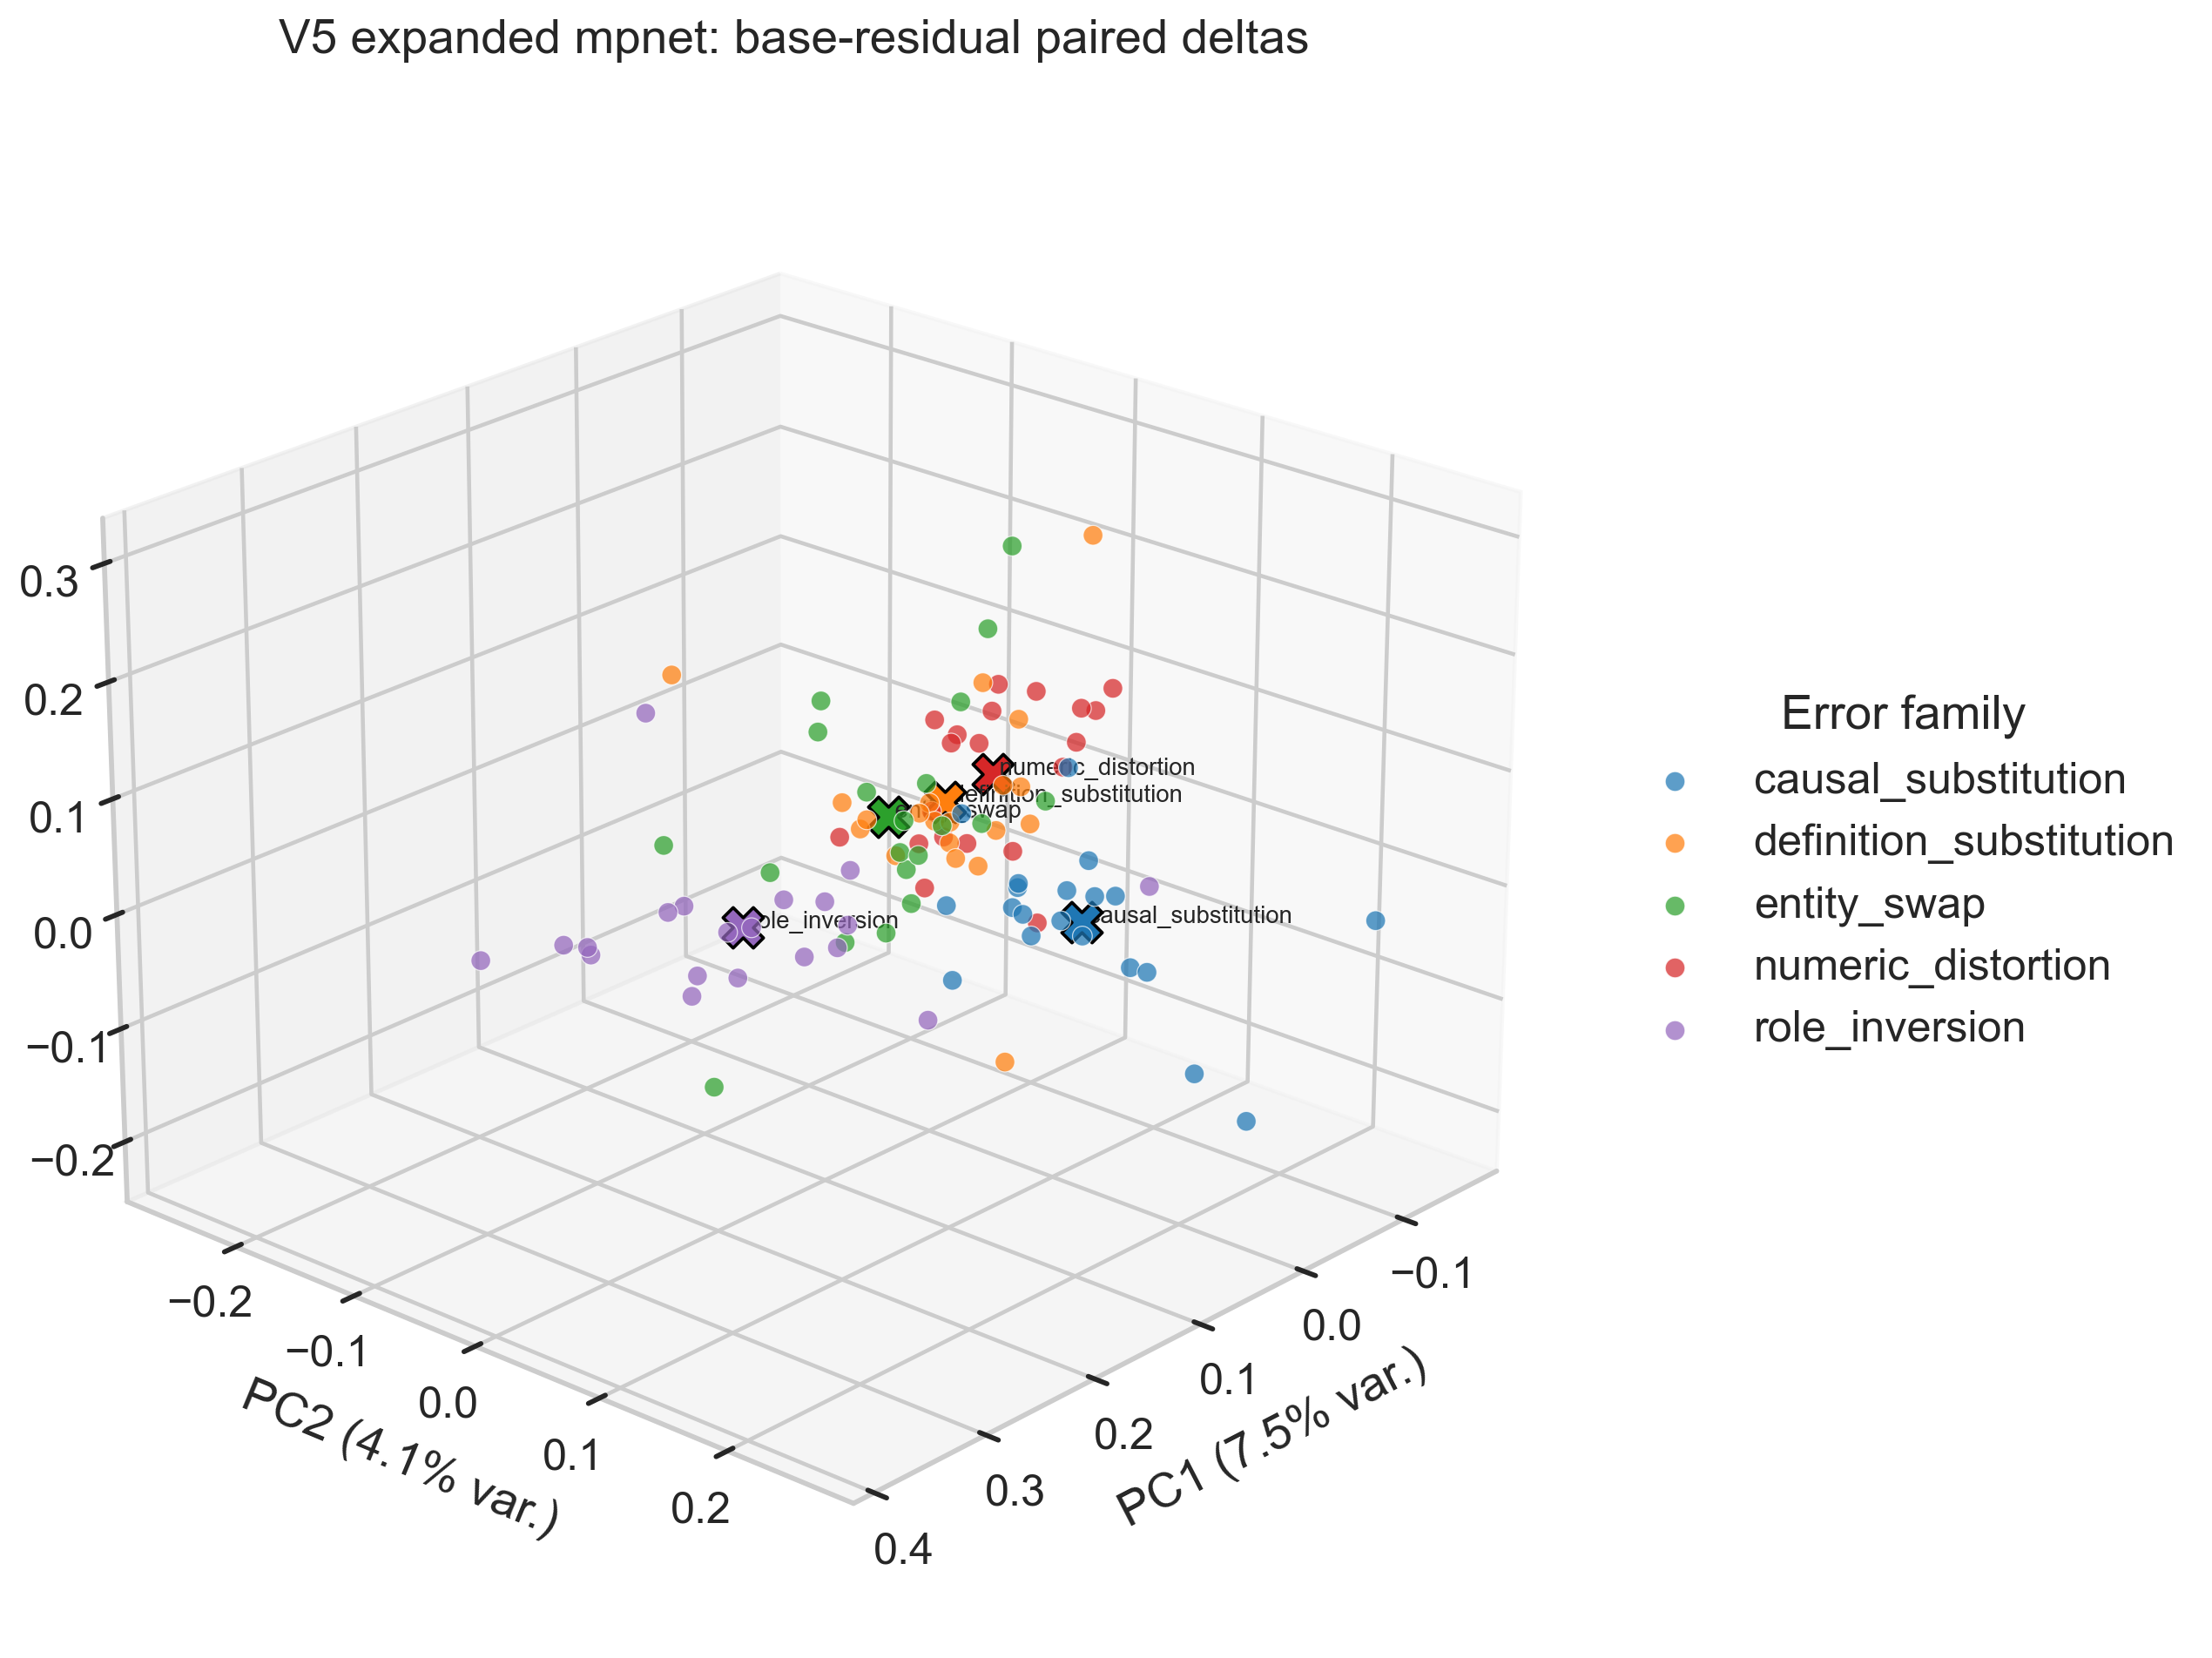

Values plotted in this chart, from the file beside it:
pair_id, question, error_family, truthful_sample_id, hallucinated_sample_id, truthful_answer, hallucinated_answer, delta_norm, base_id, residual_pc1, residual_pc2, residual_pc3
b01_causal_substitution, Evaluate the short factual answer below …, causal_substitution, truthful_b01_causal_substitution, hallucinated_b01_causal_substitution, Claim: Mercury is the planet closest to …, Claim: Mercury is the planet closest to …, 0.3213, b01, -0.0509, 0.06282, -0.06149
b01_definition_substitution, Evaluate the short factual answer below …, definition_substitution, truthful_b01_definition_substitution, hallucinated_b01_definition_substitution, Claim: Mercury is the planet closest to …, Claim: Mercury is the star closest to th…, 0.3233, b01, -0.03461, -0.01372, 0.003533
b01_entity_swap, Evaluate the short factual answer below …, entity_swap, truthful_b01_entity_swap, hallucinated_b01_entity_swap, Claim: Mercury is the planet closest to …, Claim: Venus is the planet closest to th…, 0.4163, b01, -0.03135, -0.03655, -0.03339
b01_numeric_distortion, Evaluate the short factual answer below …, numeric_distortion, truthful_b01_numeric_distortion, hallucinated_b01_numeric_distortion, Claim: Mercury is the planet closest to …, Claim: Mercury is the second planet clos…, 0.3454, b01, -0.07487, -0.01387, 0.08599
b01_role_inversion, Evaluate the short factual answer below …, role_inversion, truthful_b01_role_inversion, hallucinated_b01_role_inversion, Claim: Mercury is the planet closest to …, Claim: The Sun is the object closest to …, 0.4223, b01, 0.1917, 0.001336, 0.00536
b02_causal_substitution, Evaluate the short factual answer below …, causal_substitution, truthful_b02_causal_substitution, hallucinated_b02_causal_substitution, Claim: The heart is the organ that pumps…, Claim: The heart is the organ that pumps…, 0.2516, b02, -0.05228, 0.07905, -0.06931
b02_definition_substitution, Evaluate the short factual answer below …, definition_substitution, truthful_b02_definition_substitution, hallucinated_b02_definition_substitution, Claim: The heart is the organ that pumps…, Claim: The heart is the gland that pumps…, 0.4939, b02, -0.04357, -0.03796, 0.007984
b02_entity_swap, Evaluate the short factual answer below …, entity_swap, truthful_b02_entity_swap, hallucinated_b02_entity_swap, Claim: The heart is the organ that pumps…, Claim: The liver is the organ that pumps…, 0.4522, b02, -0.08119, -0.0906, -0.0427
b02_numeric_distortion, Evaluate the short factual answer below …, numeric_distortion, truthful_b02_numeric_distortion, hallucinated_b02_numeric_distortion, Claim: The heart is the organ that pumps…, Claim: The heart is the organ that pumps…, 0.4299, b02, -0.1009, 0.0002326, 0.09844
b02_role_inversion, Evaluate the short factual answer below …, role_inversion, truthful_b02_role_inversion, hallucinated_b02_role_inversion, Claim: The heart is the organ that pumps…, Claim: Blood pumps the heart through the…, 0.5882, b02, 0.278, 0.04928, 0.005582
b03_causal_substitution, Evaluate the short factual answer below …, causal_substitution, truthful_b03_causal_substitution, hallucinated_b03_causal_substitution, Claim: Gold has the chemical symbol Au. …, Claim: Gold has the chemical symbol Au b…, 0.4003, b03, -0.016, 0.1593, -0.05458
b03_definition_substitution, Evaluate the short factual answer below …, definition_substitution, truthful_b03_definition_substitution, hallucinated_b03_definition_substitution, Claim: Gold has the chemical symbol Au. …, Claim: Gold has the chemical formula Au.…, 0.3104, b03, -0.07784, -0.05012, -0.04604
b03_entity_swap, Evaluate the short factual answer below …, entity_swap, truthful_b03_entity_swap, hallucinated_b03_entity_swap, Claim: Gold has the chemical symbol Au. …, Claim: Gold has the chemical symbol Ag. …, 0.3162, b03, -0.05136, -0.04716, 0.01885
b03_numeric_distortion, Evaluate the short factual answer below …, numeric_distortion, truthful_b03_numeric_distortion, hallucinated_b03_numeric_distortion, Claim: Gold has the chemical symbol Au. …, Claim: Gold has the chemical symbol Au2.…, 0.2596, b03, -0.09643, -0.05992, 0.03991
b03_role_inversion, Evaluate the short factual answer below …, role_inversion, truthful_b03_role_inversion, hallucinated_b03_role_inversion, Claim: Gold has the chemical symbol Au. …, Claim: Au has the chemical symbol gold r…, 0.5004, b03, 0.2416, -0.002054, 0.04187
b04_causal_substitution, Evaluate the short factual answer below …, causal_substitution, truthful_b04_causal_substitution, hallucinated_b04_causal_substitution, Claim: Lisbon is the capital of Portugal…, Claim: Lisbon is the capital of Portugal…, 0.3974, b04, -0.06967, 0.1554, -0.169
b04_definition_substitution, Evaluate the short factual answer below …, definition_substitution, truthful_b04_definition_substitution, hallucinated_b04_definition_substitution, Claim: Lisbon is the capital of Portugal…, Claim: Lisbon is the largest province of…, 0.7338, b04, -0.1107, 0.03599, 0.2438
b04_entity_swap, Evaluate the short factual answer below …, entity_swap, truthful_b04_entity_swap, hallucinated_b04_entity_swap, Claim: Lisbon is the capital of Portugal…, Claim: Madrid is the capital of Portugal…, 0.4179, b04, -0.001457, -0.07113, -0.1125
b04_numeric_distortion, Evaluate the short factual answer below …, numeric_distortion, truthful_b04_numeric_distortion, hallucinated_b04_numeric_distortion, Claim: Lisbon is the capital of Portugal…, Claim: Lisbon is one of the two capitals…, 0.3519, b04, -0.07579, -0.04757, 0.04499
b04_role_inversion, Evaluate the short factual answer below …, role_inversion, truthful_b04_role_inversion, hallucinated_b04_role_inversion, Claim: Lisbon is the capital of Portugal…, Claim: Portugal is the capital of Lisbon…, 0.4623, b04, 0.2576, -0.07271, -0.007208
b05_causal_substitution, Evaluate the short factual answer below …, causal_substitution, truthful_b05_causal_substitution, hallucinated_b05_causal_substitution, Claim: Day and night alternate because E…, Claim: Day and night alternate because t…, 0.4124, b05, -0.01272, 0.01396, 0.03022
b05_definition_substitution, Evaluate the short factual answer below …, definition_substitution, truthful_b05_definition_substitution, hallucinated_b05_definition_substitution, Claim: Day and night alternate because E…, Claim: Day and night alternate because E…, 0.08342, b05, -0.03277, 0.01086, -0.02542
b05_entity_swap, Evaluate the short factual answer below …, entity_swap, truthful_b05_entity_swap, hallucinated_b05_entity_swap, Claim: Day and night alternate because E…, Claim: Day and night alternate because M…, 0.6021, b05, -0.02773, -0.114, 0.077
b05_numeric_distortion, Evaluate the short factual answer below …, numeric_distortion, truthful_b05_numeric_distortion, hallucinated_b05_numeric_distortion, Claim: Day and night alternate because E…, Claim: Day and night alternate because E…, 0.1417, b05, -0.03574, -0.0007845, -0.01093
b05_role_inversion, Evaluate the short factual answer below …, role_inversion, truthful_b05_role_inversion, hallucinated_b05_role_inversion, Claim: Day and night alternate because E…, Claim: Earth rotates because day and nig…, 0.4735, b05, 0.109, 0.09, -0.07087
b06_causal_substitution, Evaluate the short factual answer below …, causal_substitution, truthful_b06_causal_substitution, hallucinated_b06_causal_substitution, Claim: Jane Austen wrote Pride and Preju…, Claim: Jane Austen wrote Pride and Preju…, 0.5604, b06, -0.0405, 0.2192, -0.1722
b06_definition_substitution, Evaluate the short factual answer below …, definition_substitution, truthful_b06_definition_substitution, hallucinated_b06_definition_substitution, Claim: Jane Austen wrote Pride and Preju…, Claim: Jane Austen translated Pride and …, 0.6839, b06, -0.04614, -0.2564, 0.04214
b06_entity_swap, Evaluate the short factual answer below …, entity_swap, truthful_b06_entity_swap, hallucinated_b06_entity_swap, Claim: Jane Austen wrote Pride and Preju…, Claim: Charlotte Bronte wrote Pride and …, 0.3697, b06, -0.09756, 0.01146, 0.006489
b06_numeric_distortion, Evaluate the short factual answer below …, numeric_distortion, truthful_b06_numeric_distortion, hallucinated_b06_numeric_distortion, Claim: Jane Austen wrote Pride and Preju…, Claim: Jane Austen wrote the three-volum…, 0.467, b06, -0.1491, 0.009322, 0.06618
b06_role_inversion, Evaluate the short factual answer below …, role_inversion, truthful_b06_role_inversion, hallucinated_b06_role_inversion, Claim: Jane Austen wrote Pride and Preju…, Claim: Pride and Prejudice wrote Jane Au…, 0.6821, b06, 0.3333, 0.01644, 0.05742
b07_causal_substitution, Evaluate the short factual answer below …, causal_substitution, truthful_b07_causal_substitution, hallucinated_b07_causal_substitution, Claim: The mantle is the layer directly …, Claim: The mantle is the layer directly …, 0.2395, b07, -0.01598, 0.05717, -0.0162
b07_definition_substitution, Evaluate the short factual answer below …, definition_substitution, truthful_b07_definition_substitution, hallucinated_b07_definition_substitution, Claim: The mantle is the layer directly …, Claim: The mantle is the atmosphere dire…, 0.3986, b07, -0.02444, -0.02994, 0.009533
b07_entity_swap, Evaluate the short factual answer below …, entity_swap, truthful_b07_entity_swap, hallucinated_b07_entity_swap, Claim: The mantle is the layer directly …, Claim: The core is the layer directly be…, 0.6519, b07, -0.04924, -0.05722, -0.09183
b07_numeric_distortion, Evaluate the short factual answer below …, numeric_distortion, truthful_b07_numeric_distortion, hallucinated_b07_numeric_distortion, Claim: The mantle is the layer directly …, Claim: The mantle is the second layer di…, 0.357, b07, -0.07124, -0.005902, 0.1138
b07_role_inversion, Evaluate the short factual answer below …, role_inversion, truthful_b07_role_inversion, hallucinated_b07_role_inversion, Claim: The mantle is the layer directly …, Claim: Earth's crust is the layer direct…, 0.4388, b07, 0.1609, 0.03589, -0.01535
b08_causal_substitution, Evaluate the short factual answer below …, causal_substitution, truthful_b08_causal_substitution, hallucinated_b08_causal_substitution, Claim: A thermometer measures body tempe…, Claim: A thermometer measures body tempe…, 0.2855, b08, -0.018, 0.1446, -0.05713
b08_definition_substitution, Evaluate the short factual answer below …, definition_substitution, truthful_b08_definition_substitution, hallucinated_b08_definition_substitution, Claim: A thermometer measures body tempe…, Claim: A thermometer is a treatment for …, 0.4515, b08, -0.03652, -0.08887, -0.03158
b08_entity_swap, Evaluate the short factual answer below …, entity_swap, truthful_b08_entity_swap, hallucinated_b08_entity_swap, Claim: A thermometer measures body tempe…, Claim: A stethoscope measures body tempe…, 0.5668, b08, -0.05608, -0.002191, 0.1695
b08_numeric_distortion, Evaluate the short factual answer below …, numeric_distortion, truthful_b08_numeric_distortion, hallucinated_b08_numeric_distortion, Claim: A thermometer measures body tempe…, Claim: A thermometer measures the body's…, 0.3903, b08, -0.0552, -0.05134, -0.07797
b08_role_inversion, Evaluate the short factual answer below …, role_inversion, truthful_b08_role_inversion, hallucinated_b08_role_inversion, Claim: A thermometer measures body tempe…, Claim: Body temperature measures a therm…, 0.4223, b08, 0.1658, -0.002228, -0.002849
b09_causal_substitution, Evaluate the short factual answer below …, causal_substitution, truthful_b09_causal_substitution, hallucinated_b09_causal_substitution, Claim: The Bill of Rights contains ten a…, Claim: The Bill of Rights contains ten a…, 0.3556, b09, -0.04571, 0.07154, -0.02915
b09_definition_substitution, Evaluate the short factual answer below …, definition_substitution, truthful_b09_definition_substitution, hallucinated_b09_definition_substitution, Claim: The Bill of Rights contains ten a…, Claim: The Bill of Rights contains ten c…, 0.4965, b09, -0.05645, 0.01072, 0.03661
b09_entity_swap, Evaluate the short factual answer below …, entity_swap, truthful_b09_entity_swap, hallucinated_b09_entity_swap, Claim: The Bill of Rights contains ten a…, Claim: The Constitution contains ten ame…, 0.3976, b09, -0.06401, -0.07398, -0.07365
b09_numeric_distortion, Evaluate the short factual answer below …, numeric_distortion, truthful_b09_numeric_distortion, hallucinated_b09_numeric_distortion, Claim: The Bill of Rights contains ten a…, Claim: The Bill of Rights contains twelv…, 0.2928, b09, -0.106, 0.02878, 0.06184
b09_role_inversion, Evaluate the short factual answer below …, role_inversion, truthful_b09_role_inversion, hallucinated_b09_role_inversion, Claim: The Bill of Rights contains ten a…, Claim: Ten amendments contain the Bill o…, 0.5469, b09, 0.2721, -0.03706, 0.004343
b10_causal_substitution, Evaluate the short factual answer below …, causal_substitution, truthful_b10_causal_substitution, hallucinated_b10_causal_substitution, Claim: An antonym is a word with an oppo…, Claim: An antonym is a word with an oppo…, 0.434, b10, -0.03709, 0.09543, 0.009888
b10_definition_substitution, Evaluate the short factual answer below …, definition_substitution, truthful_b10_definition_substitution, hallucinated_b10_definition_substitution, Claim: An antonym is a word with an oppo…, Claim: An antonym is a sentence with an …, 0.3357, b10, 0.01807, -0.01325, -0.004719
b10_entity_swap, Evaluate the short factual answer below …, entity_swap, truthful_b10_entity_swap, hallucinated_b10_entity_swap, Claim: An antonym is a word with an oppo…, Claim: A synonym is a word with an oppos…, 0.6333, b10, 0.006151, -0.03092, -0.08519
b10_numeric_distortion, Evaluate the short factual answer below …, numeric_distortion, truthful_b10_numeric_distortion, hallucinated_b10_numeric_distortion, Claim: An antonym is a word with an oppo…, Claim: An antonym is a word with two opp…, 0.3356, b10, -0.05785, -0.04619, 0.07308
b10_role_inversion, Evaluate the short factual answer below …, role_inversion, truthful_b10_role_inversion, hallucinated_b10_role_inversion, Claim: An antonym is a word with an oppo…, Claim: An opposite meaning is a word wit…, 0.3662, b10, 0.07072, -0.005078, 0.006949
b11_causal_substitution, Evaluate the short factual answer below …, causal_substitution, truthful_b11_causal_substitution, hallucinated_b11_causal_substitution, Claim: A triangle has three sides. Suppo…, Claim: A triangle has three sides becaus…, 0.5502, b11, -0.1565, 0.2265, -0.04155
b11_definition_substitution, Evaluate the short factual answer below …, definition_substitution, truthful_b11_definition_substitution, hallucinated_b11_definition_substitution, Claim: A triangle has three sides. Suppo…, Claim: A triangle is a curve with three …, 0.4928, b11, -0.09957, -0.002519, -0.01991
b11_entity_swap, Evaluate the short factual answer below …, entity_swap, truthful_b11_entity_swap, hallucinated_b11_entity_swap, Claim: A triangle has three sides. Suppo…, Claim: A square has three sides. Support…, 0.6712, b11, -0.05618, -0.1412, 0.02837
b11_numeric_distortion, Evaluate the short factual answer below …, numeric_distortion, truthful_b11_numeric_distortion, hallucinated_b11_numeric_distortion, Claim: A triangle has three sides. Suppo…, Claim: A triangle has four sides. Suppor…, 0.3793, b11, -0.06683, -0.05587, -0.01536
b11_role_inversion, Evaluate the short factual answer below …, role_inversion, truthful_b11_role_inversion, hallucinated_b11_role_inversion, Claim: A triangle has three sides. Suppo…, Claim: Three sides have a triangle rathe…, 0.6607, b11, 0.3791, -0.02699, 0.04846
b12_causal_substitution, Evaluate the short factual answer below …, causal_substitution, truthful_b12_causal_substitution, hallucinated_b12_causal_substitution, Claim: A standard violin has four string…, Claim: A standard violin has four string…, 0.3012, b12, -0.02218, 0.05149, -0.02459
b12_definition_substitution, Evaluate the short factual answer below …, definition_substitution, truthful_b12_definition_substitution, hallucinated_b12_definition_substitution, Claim: A standard violin has four string…, Claim: A standard violin has four keys. …, 0.5807, b12, -0.06942, 0.01446, 0.03154
b12_entity_swap, Evaluate the short factual answer below …, entity_swap, truthful_b12_entity_swap, hallucinated_b12_entity_swap, Claim: A standard violin has four string…, Claim: A standard cello has four strings…, 0.558, b12, -0.06619, -0.01424, -0.01056
b12_numeric_distortion, Evaluate the short factual answer below …, numeric_distortion, truthful_b12_numeric_distortion, hallucinated_b12_numeric_distortion, Claim: A standard violin has four string…, Claim: A standard violin has five string…, 0.2422, b12, -0.04112, -0.02429, -0.01623
b12_role_inversion, Evaluate the short factual answer below …, role_inversion, truthful_b12_role_inversion, hallucinated_b12_role_inversion, Claim: A standard violin has four string…, Claim: Four strings have a standard viol…, 0.4153, b12, 0.1989, -0.02741, 0.01984
... 40 more rows
